Image classification data set "data" (DenizAltunkapan/greek-letters-cnn on GitHub). Class labels (21): alpha, beta, chi, delta, epsilon, eta, gamma, iota, kappa, lambda, lamda, omega, omicron, phi, psi, rho, sigma, tau, theta, upsilon, zeta.

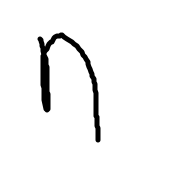
Label: eta

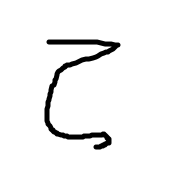
Label: zeta

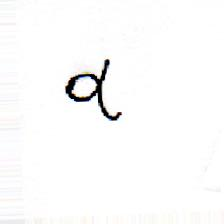
Label: alpha

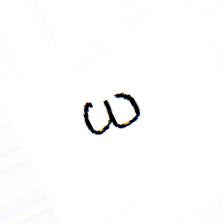
Label: omega

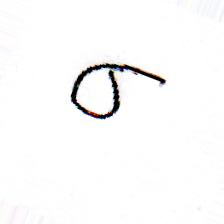
Label: sigma

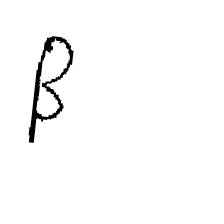
Label: beta
